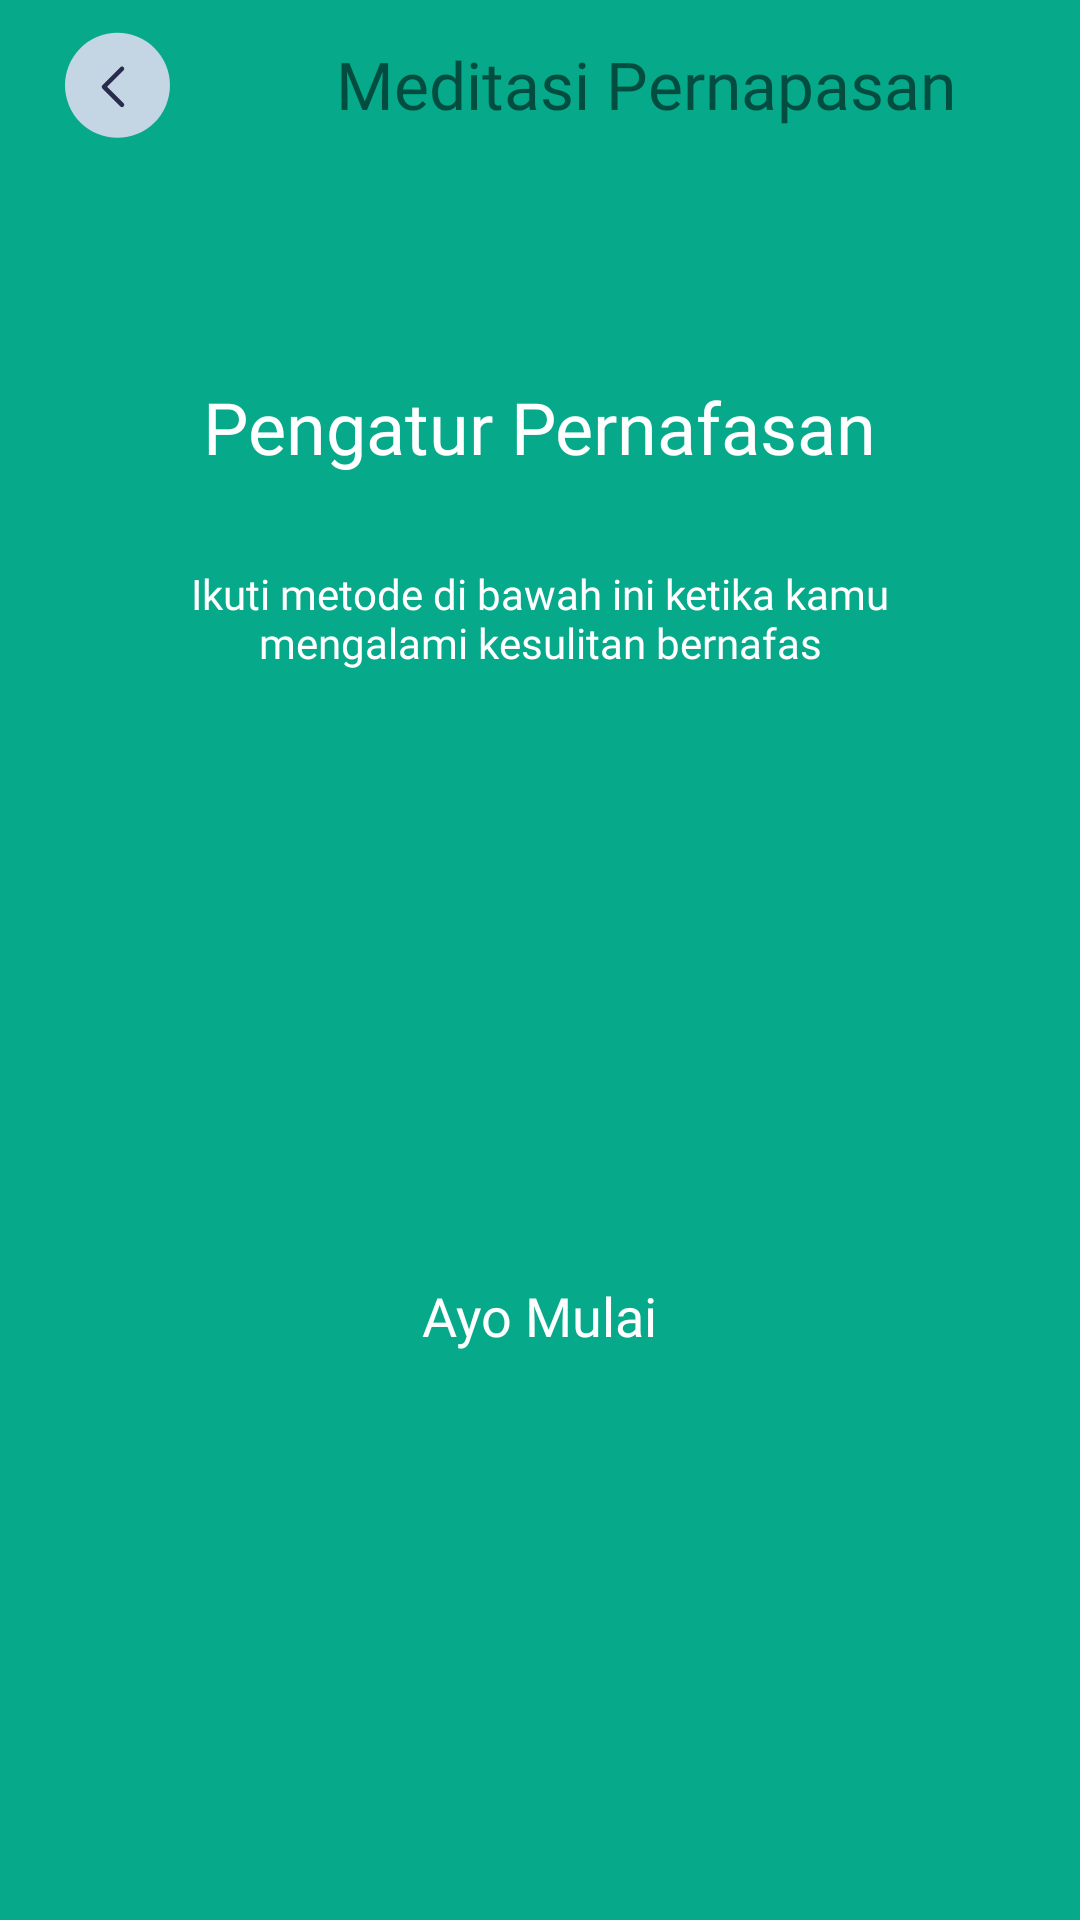

The Android layout XML behind this screen, and the referenced resources:
<!-- AndroidManifest.xml: application theme Theme.bandungmentalhealthv10 -->
<!-- res/layout/activity_meditasi_tahan_napas.xml -->
<?xml version="1.0" encoding="utf-8"?>
<LinearLayout xmlns:android="http://schemas.android.com/apk/res/android"
    xmlns:tools="http://schemas.android.com/tools"
    android:layout_width="match_parent"
    android:layout_height="match_parent"
    android:background="@color/hijau"
    android:orientation="vertical">

    <androidx.appcompat.widget.Toolbar
        android:id="@+id/toolbar"
        android:layout_width="match_parent"
        android:layout_height="wrap_content"
        android:title="Masukan">

        <ImageButton
            android:id="@+id/kembali"
            android:layout_width="wrap_content"
            android:layout_height="wrap_content"
            android:background="@android:color/transparent"
            android:contentDescription="kembali"
            android:padding="5dp"
            android:src="@drawable/ic_back_blue" />

        <LinearLayout
            android:layout_width="match_parent"
            android:layout_height="match_parent"
            android:orientation="vertical">

            <TextView
                android:layout_width="wrap_content"
                android:layout_height="wrap_content"
                android:layout_marginLeft="50dp"
                android:fontFamily="@font/poppins_semibold"
                android:text="Meditasi Pernapasan"
                android:textSize="22sp" />
        </LinearLayout>

    </androidx.appcompat.widget.Toolbar>

    <TextView
        android:layout_width="wrap_content"
        android:layout_height="wrap_content"
        android:layout_gravity="center_horizontal"
        android:layout_marginTop="70dp"
        android:fontFamily="@font/poppins_semibold"
        android:text="Pengatur Pernafasan"
        android:textColor="@color/white"
        android:textSize="24sp" />

    <TextView
        android:layout_width="wrap_content"
        android:layout_height="wrap_content"
        android:layout_gravity="center_horizontal"
        android:layout_marginHorizontal="40dp"
        android:layout_marginTop="30dp"
        android:fontFamily="@font/poppins_medium"
        android:gravity="center"
        android:text="Ikuti metode di bawah ini ketika kamu mengalami kesulitan bernafas"
        android:textColor="@color/white"
        android:textSize="14sp" />

    <RelativeLayout
        android:layout_width="match_parent"
        android:layout_height="wrap_content"
        android:layout_gravity="center_horizontal"
        android:layout_marginTop="40dp">

        <ProgressBar
            android:id="@+id/progressBar"
            style="?android:attr/progressBarStyleHorizontal"
            android:layout_width="350dp"
            android:layout_height="350dp"
            android:layout_centerInParent="true"
            android:max="100"
            android:progress="0"
            android:progressDrawable="@drawable/circularprogressbar" />

        <TextView
            android:id="@+id/tvPhase"
            android:layout_width="wrap_content"
            android:layout_height="wrap_content"
            android:layout_centerInParent="true"
            android:fontFamily="@font/poppins_semibold"
            android:text="Ayo Mulai"
            android:textColor="@color/white"
            android:textSize="18sp" />

    </RelativeLayout>

    <LinearLayout
        android:layout_width="wrap_content"
        android:layout_height="wrap_content"
        android:layout_gravity="center"
        android:layout_marginTop="10dp"
        android:orientation="horizontal">

        <Button
            android:id="@+id/btnStart"
            android:layout_width="wrap_content"
            android:layout_height="wrap_content"
            android:layout_gravity="center_horizontal"
            android:layout_marginTop="10dp"
            android:backgroundTint="#1F88EA"
            android:text="Mulai" />

        <Button
            android:id="@+id/btnReset"
            android:layout_width="wrap_content"
            android:layout_height="wrap_content"
            android:layout_gravity="center_horizontal"
            android:layout_marginStart="50dp"
            android:layout_marginTop="10dp"
            android:backgroundTint="#1F88EA"
            android:text="Ulang" />

    </LinearLayout>

</LinearLayout>
<!-- resources referenced by this layout -->
<resources>
  <color name="hijau">#06A98A</color>
  <color name="white">#FFFFFFFF</color>
  <!-- drawable ic_back_blue (drawable) -->
  <vector xmlns:android="http://schemas.android.com/apk/res/android"
      android:width="36dp"
      android:height="36dp"
      android:viewportWidth="36"
      android:viewportHeight="36">
    <path
        android:pathData="M18.158,0.939L18.158,0.939A17.5,17.5 0,0 1,35.658 18.439L35.658,18.439A17.5,17.5 0,0 1,18.158 35.939L18.158,35.939A17.5,17.5 0,0 1,0.658 18.439L0.658,18.439A17.5,17.5 0,0 1,18.158 0.939z"
        android:fillColor="#C4D5E3"/>
    <path
        android:pathData="M19.658,24.939L13.658,18.939L19.658,12.939"
        android:strokeLineJoin="round"
        android:strokeWidth="1.5"
        android:fillColor="#00000000"
        android:strokeColor="#292B4C"
        android:strokeLineCap="round"/>
  </vector>
  <style name="Theme.bandungmentalhealthv10" parent="Theme.MaterialComponents.DayNight.NoActionBar">
          
          <item name="colorPrimary">@color/bluePrimary</item>
          <item name="colorPrimaryVariant">@color/BlueBackground</item>
          <item name="colorOnPrimary">@color/white</item>
          
          <item name="colorSecondary">@color/bluePrimary</item>
          <item name="colorSecondaryVariant">@color/yellowSecondary</item>
          <item name="colorOnSecondary">@color/black</item>
          
          <item name="android:statusBarColor">@color/mainBackground</item>
          <item name="android:windowLightStatusBar">true</item>
          
          <item name="bottomSheetDialogTheme">@style/AppBottomSheetDialogTheme</item>
      </style>
  <color name="bluePrimary">#2196F3</color>
  <color name="BlueBackground">#2196F3</color>
  <color name="yellowSecondary">#F8D962</color>
  <color name="black">#FF000000</color>
  <color name="mainBackground">#F9F9F9</color>
  <style name="AppBottomSheetDialogTheme" parent="Theme.Design.Light.BottomSheetDialog">
          <item name="bottomSheetStyle">@style/AppModalStyle</item>
      </style>
  <style name="AppModalStyle" parent="Widget.Design.BottomSheet.Modal">
          <item name="android:background">@drawable/shape_bottomsheet_background</item>
          <item name="behavior_skipCollapsed">true</item>
          <item name="behavior_fitToContents">true</item>
          <item name="behavior_peekHeight">1000dp</item>
      </style>
</resources>
